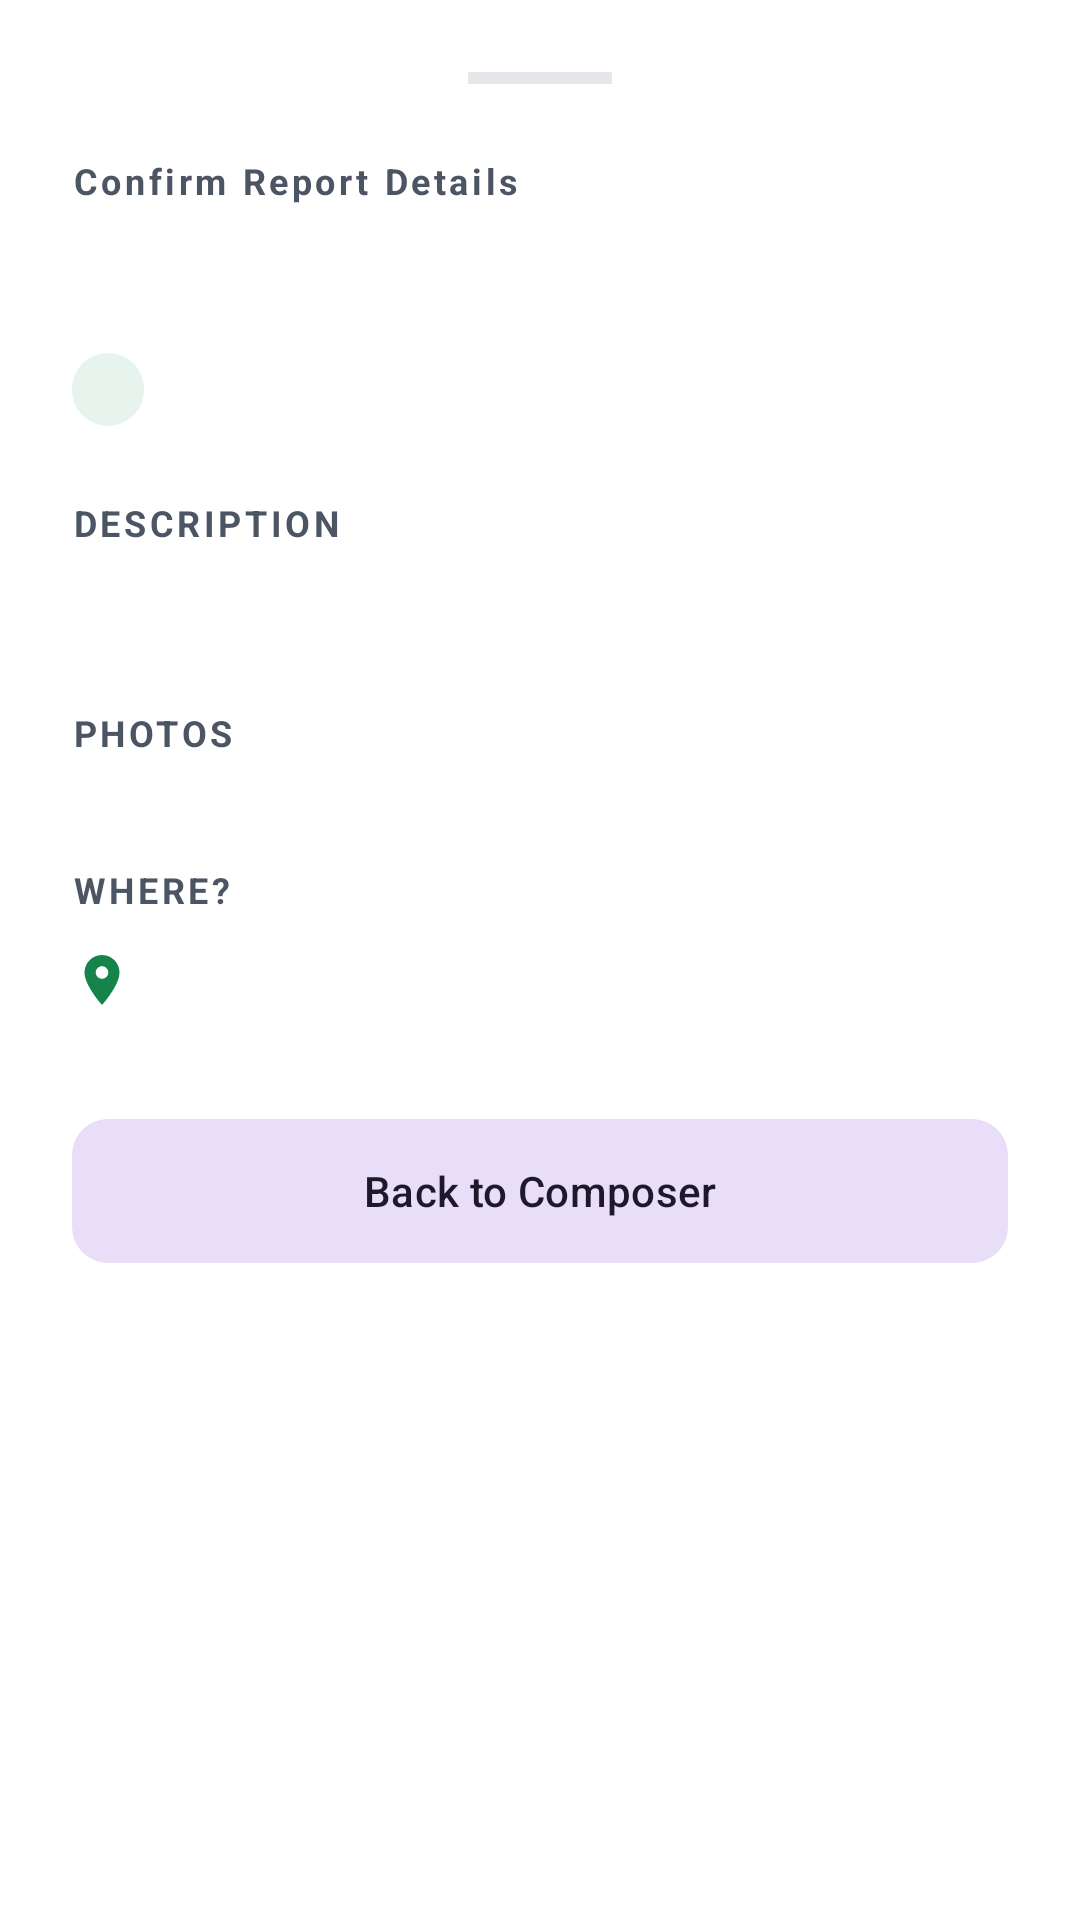

The Android layout XML behind this screen, and the referenced resources:
<!-- AndroidManifest.xml: application theme Theme.VoiceYanga -->
<!-- res/layout/layout_report_review_bottom_sheet.xml -->
<?xml version="1.0" encoding="utf-8"?>
<androidx.core.widget.NestedScrollView xmlns:android="http://schemas.android.com/apk/res/android"
    xmlns:app="http://schemas.android.com/apk/res-auto"
    xmlns:tools="http://schemas.android.com/tools"
    android:layout_width="match_parent"
    android:layout_height="wrap_content"
    android:background="?attr/colorSurface"
    android:padding="24dp">

    <LinearLayout
        android:layout_width="match_parent"
        android:layout_height="wrap_content"
        android:orientation="vertical">

        <View
            android:layout_width="48dp"
            android:layout_height="4dp"
            android:layout_gravity="center_horizontal"
            android:layout_marginBottom="24dp"
            android:background="@color/neutral_200"
            app:shapeAppearanceOverlay="@style/ShapeAppearance.Material3.Corner.Full" />

        <TextView
            android:layout_width="wrap_content"
            android:layout_height="wrap_content"
            android:text="@string/label_review_summary"
            android:textColor="?attr/colorOnSurfaceVariant"
            android:textSize="12sp"
            android:textStyle="bold"
            android:letterSpacing="0.1" />

        <TextView
            android:id="@+id/tvReviewTitle"
            android:layout_width="match_parent"
            android:layout_height="wrap_content"
            android:layout_marginTop="8dp"
            android:textColor="?attr/colorOnSurface"
            android:textSize="22sp"
            android:textStyle="bold"
            tools:text="Broken Water Pipe in Matero" />

        <TextView
            android:id="@+id/tvReviewCategory"
            android:layout_width="wrap_content"
            android:layout_height="wrap_content"
            android:layout_marginTop="12dp"
            android:background="@drawable/bg_status_chip"
            android:paddingHorizontal="12dp"
            android:paddingVertical="4dp"
            android:textColor="@color/primary_green"
            android:textSize="12sp"
            android:textStyle="bold"
            tools:text="WATER" />

        <TextView
            android:layout_width="wrap_content"
            android:layout_height="wrap_content"
            android:layout_marginTop="24dp"
            android:text="@string/section_description"
            android:textColor="?attr/colorOnSurfaceVariant"
            android:textSize="12sp"
            android:textStyle="bold"
            android:letterSpacing="0.1" />

        <TextView
            android:id="@+id/tvReviewDescription"
            android:layout_width="match_parent"
            android:layout_height="wrap_content"
            android:layout_marginTop="8dp"
            android:textColor="?attr/colorOnSurface"
            android:textSize="16sp"
            android:lineSpacingExtra="4dp"
            tools:text="There is a major pipe burst near the market. Water has been leaking for over 24 hours." />

        
        <TextView
            android:id="@+id/tvMediaLabel"
            android:layout_width="wrap_content"
            android:layout_height="wrap_content"
            android:layout_marginTop="24dp"
            android:text="@string/section_photos"
            android:textColor="?attr/colorOnSurfaceVariant"
            android:textSize="12sp"
            android:textStyle="bold"
            android:letterSpacing="0.1" />

        <androidx.recyclerview.widget.RecyclerView
            android:id="@+id/rvReviewPhotos"
            android:layout_width="match_parent"
            android:layout_height="wrap_content"
            android:layout_marginTop="12dp"
            android:orientation="horizontal"
            app:layoutManager="androidx.recyclerview.widget.LinearLayoutManager"
            tools:listitem="@layout/item_photo" />

        
        <com.google.android.material.card.MaterialCardView
            android:id="@+id/cardReviewVoice"
            android:layout_width="match_parent"
            android:layout_height="wrap_content"
            android:layout_marginTop="16dp"
            app:cardCornerRadius="12dp"
            app:cardElevation="0dp"
            app:strokeColor="?attr/colorOutline"
            app:strokeWidth="1dp"
            android:visibility="gone"
            tools:visibility="visible">
            <LinearLayout
                android:layout_width="match_parent"
                android:layout_height="wrap_content"
                android:orientation="horizontal"
                android:padding="12dp"
                android:gravity="center_vertical">
                <ImageView
                    android:layout_width="32dp"
                    android:layout_height="32dp"
                    android:src="@drawable/ic_mic"
                    app:tint="@color/primary_green" />
                <TextView
                    android:id="@+id/tvReviewVoiceDuration"
                    android:layout_width="wrap_content"
                    android:layout_height="wrap_content"
                    android:layout_marginStart="12dp"
                    android:text="00:45"
                    android:textStyle="bold"
                    android:textColor="@color/primary_green" />
                <TextView
                    android:layout_width="wrap_content"
                    android:layout_height="wrap_content"
                    android:layout_marginStart="8dp"
                    android:text="@string/label_voice_note_present"
                    android:textSize="12sp"
                    android:alpha="0.6" />
            </LinearLayout>
        </com.google.android.material.card.MaterialCardView>

        
        <TextView
            android:layout_width="wrap_content"
            android:layout_height="wrap_content"
            android:layout_marginTop="24dp"
            android:text="@string/section_where"
            android:textColor="?attr/colorOnSurfaceVariant"
            android:textSize="12sp"
            android:textStyle="bold"
            android:letterSpacing="0.1" />

        <LinearLayout
            android:layout_width="match_parent"
            android:layout_height="wrap_content"
            android:layout_marginTop="12dp"
            android:gravity="center_vertical"
            android:orientation="horizontal">
            <ImageView
                android:layout_width="20dp"
                android:layout_height="20dp"
                android:src="@drawable/ic_location_vector"
                app:tint="@color/primary_green" />
            <TextView
                android:id="@+id/tvReviewLocation"
                android:layout_width="match_parent"
                android:layout_height="wrap_content"
                android:layout_marginStart="12dp"
                android:textColor="?attr/colorOnSurface"
                android:textSize="15sp"
                android:textStyle="bold"
                tools:text="Matero East, Ward 24, Lusaka" />
        </LinearLayout>

        <com.google.android.material.button.MaterialButton
            android:id="@+id/btnCloseReview"
            style="@style/Widget.Material3.Button.TonalButton"
            android:layout_width="match_parent"
            android:layout_height="56dp"
            android:layout_marginTop="32dp"
            android:layout_marginBottom="16dp"
            android:text="Back to Composer"
            app:cornerRadius="12dp" />

    </LinearLayout>
</androidx.core.widget.NestedScrollView>
<!-- res/layout/item_photo.xml (included above) -->
<?xml version="1.0" encoding="utf-8"?>
<com.google.android.material.card.MaterialCardView xmlns:android="http://schemas.android.com/apk/res/android"
    xmlns:app="http://schemas.android.com/apk/res-auto"
    android:layout_width="100dp"
    android:layout_height="100dp"
    android:layout_margin="4dp"
    app:cardCornerRadius="8dp"
    app:cardElevation="2dp"
    app:strokeColor="?attr/colorOutline"
    app:strokeWidth="1dp">

    <FrameLayout
        android:layout_width="match_parent"
        android:layout_height="match_parent">

        <ImageView
            android:id="@+id/ivPhoto"
            android:layout_width="match_parent"
            android:layout_height="match_parent"
            android:scaleType="centerCrop" />

        <TextView
            android:id="@+id/tvLabel"
            android:layout_width="match_parent"
            android:layout_height="wrap_content"
            android:layout_gravity="bottom"
            android:background="#B3000000"
            android:gravity="center"
            android:paddingVertical="4dp"
            android:paddingHorizontal="4dp"
            android:text="General"
            android:textColor="@android:color/white"
            android:textSize="9sp"
            android:textStyle="bold"
            android:visibility="gone" />

        <ImageButton
            android:id="@+id/btnRemove"
            android:layout_width="24dp"
            android:layout_height="24dp"
            android:layout_gravity="top|end"
            android:layout_margin="4dp"
            android:background="@drawable/ic_remove_circle"
            android:contentDescription="@string/remove_photo_desc" />

    </FrameLayout>

</com.google.android.material.card.MaterialCardView>
<!-- resources referenced by this layout -->
<resources>
  <color name="neutral_200">#E5E7EB</color>
  <color name="primary_green">#16834B</color>
  <!-- drawable bg_status_chip (drawable) -->
  <?xml version="1.0" encoding="utf-8"?>
  <shape xmlns:android="http://schemas.android.com/apk/res/android">
      <solid android:color="#E7F3ED" />
      <corners android:radius="16dp" />
  </shape>
  <!-- drawable ic_location_vector (drawable) -->
  <vector xmlns:android="http://schemas.android.com/apk/res/android"
      android:width="24dp"
      android:height="24dp"
      android:viewportWidth="24"
      android:viewportHeight="24">
      <path
          android:fillColor="?attr/colorControlNormal"
          android:pathData="M12,2C8.13,2 5,5.13 5,9c0,5.25 7,13 7,13s7,-7.75 7,-13c0,-3.87 -3.13,-7 -7,-7zM12,11.5c-1.38,0 -2.5,-1.12 -2.5,-2.5s1.12,-2.5 2.5,-2.5s2.5,1.12 2.5,2.5s-1.12,2.5 -2.5,2.5z" />
  </vector>
  <!-- drawable ic_mic (drawable) -->
  <vector xmlns:android="http://schemas.android.com/apk/res/android"
      android:width="24dp"
      android:height="24dp"
      android:viewportWidth="24"
      android:viewportHeight="24">
      <path
          android:fillColor="#FF000000"
          android:pathData="M12,14c1.66,0 3,-1.34 3,-3V5c0,-1.66 -1.34,-3 -3,-3S9,3.34 9,5v6c0,1.66 1.34,3 3,3zM17.3,11c0,3 -2.54,5.1 -5.3,5.1S6.7,14 6.7,11H5c0,3.41 2.72,6.23 6,6.72V21h2v-3.28c3.28,-0.48 6,-3.3 6,-6.72H17.3z"/>
  </vector>
  <!-- drawable ic_remove_circle (drawable) -->
  <vector xmlns:android="http://schemas.android.com/apk/res/android"
      android:width="24dp"
      android:height="24dp"
      android:viewportWidth="24"
      android:viewportHeight="24">
      <path
          android:fillColor="#D64545"
          android:pathData="M12,2C6.48,2 2,6.48 2,12s4.48,10 10,10 10,-4.48 10,-10S17.52,2 12,2zM17,13L7,13v-2h10v2z" />
  </vector>
  <string name="label_review_summary">Confirm Report Details</string>
  <string name="label_voice_note_present">Voice Note Included</string>
  <string name="remove_photo_desc">Remove this photo</string>
  <string name="section_description">DESCRIPTION</string>
  <string name="section_photos">PHOTOS</string>
  <string name="section_where">WHERE?</string>
  <style name="Theme.VoiceYanga" parent="Base.Theme.VoiceYanga" />
  <style name="Base.Theme.VoiceYanga" parent="Theme.Material3.DayNight.NoActionBar">
          <item name="colorPrimary">@color/primary_green</item>
          <item name="colorPrimaryVariant">@color/primary_green_dark</item>
          <item name="colorOnPrimary">@color/white</item>
  
          <item name="colorSecondary">@color/primary_green</item>
          <item name="colorOnSecondary">@color/white</item>
  
          <item name="android:windowBackground">@color/background_white</item>
          <item name="android:statusBarColor">@color/background_white</item>
          <item name="android:windowLightStatusBar">true</item>
  
          
          <item name="colorSurface">@color/surface_light</item>
          <item name="colorOnSurface">@color/on_surface_light</item>
          <item name="colorSurfaceVariant">@color/surface_variant_light</item>
          <item name="colorOnSurfaceVariant">@color/on_surface_variant_light</item>
          <item name="colorOutline">@color/outline_light</item>
  
          <item name="android:textColorPrimary">@color/text_primary</item>
          <item name="android:textColorSecondary">@color/text_secondary</item>
      </style>
  <color name="primary_green_dark">#11663D</color>
  <color name="white">#FFFFFFFF</color>
  <color name="background_white">#FFFFFF</color>
  <color name="surface_light">#FFFFFF</color>
  <color name="on_surface_light">#111827</color>
  <color name="surface_variant_light">#F3F4F6</color>
  <color name="on_surface_variant_light">#4B5563</color>
  <color name="outline_light">#E5E7EB</color>
  <color name="text_primary">#17211B</color>
  <color name="text_secondary">#66736B</color>
</resources>
